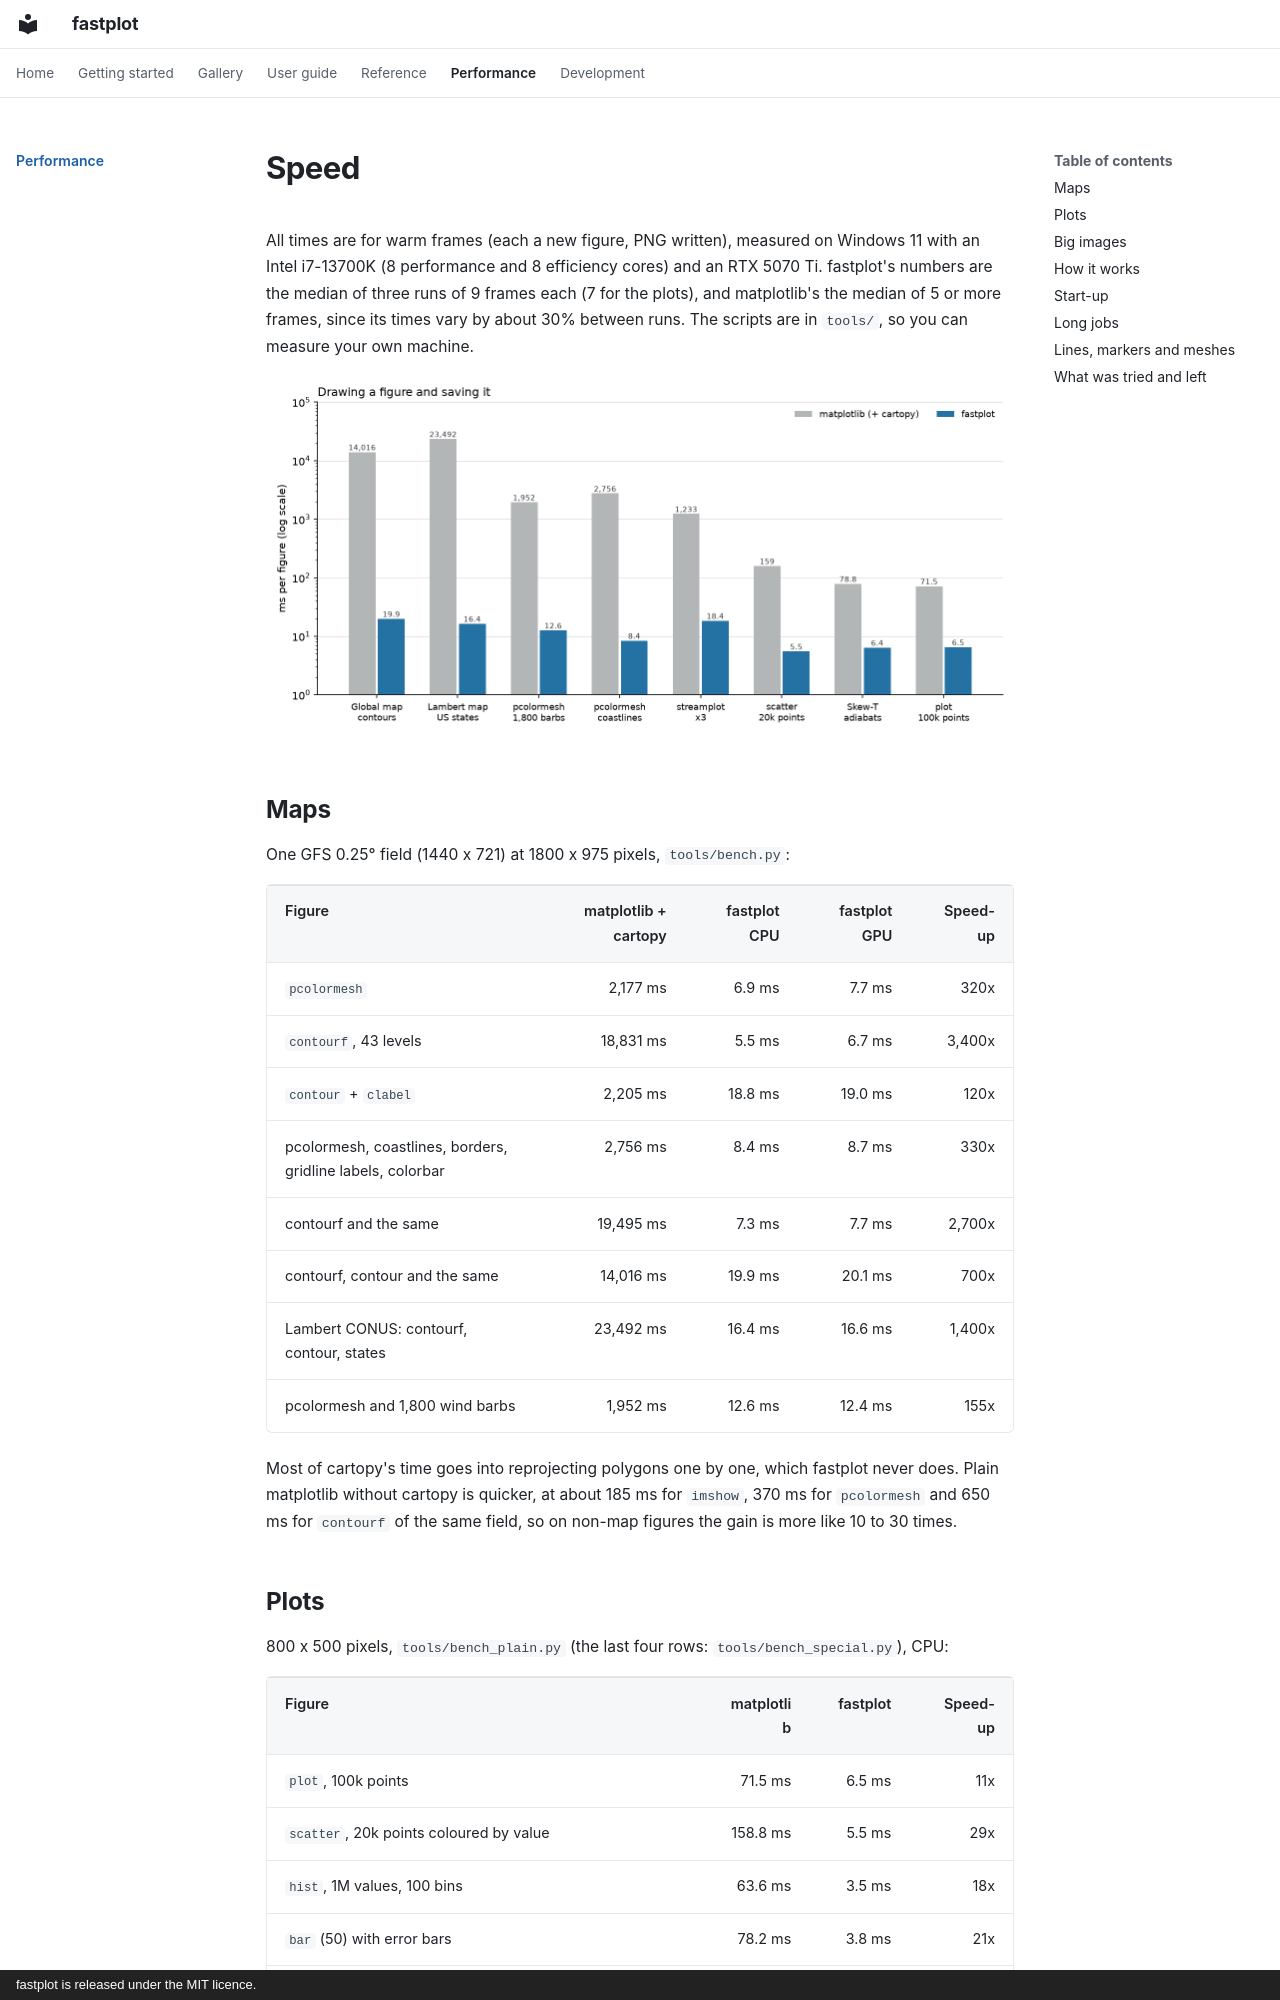

repository: Rochy111/fastplot · page: speed/index.html · generator: mkdocs · copyright: fastplot is released under the MIT licence.

# Speed

All times are for warm frames (each a new figure, PNG written), measured on
Windows 11 with an Intel i7-13700K (8 performance and 8 efficiency cores)
and an RTX 5070 Ti. fastplot's numbers are the median of three runs of 9
frames each (7 for the plots), and matplotlib's the median of 5 or more
frames, since its times vary by about 30% between runs. The scripts are
in `tools/`, so you can measure your own machine.

![Speed comparison](images/speed_chart.png)

## Maps

One GFS 0.25° field (1440 x 721) at 1800 x 975 pixels, `tools/bench.py`:

| Figure | matplotlib + cartopy | fastplot CPU | fastplot GPU | Speed-up |
|---|---:|---:|---:|---:|
| `pcolormesh` | 2,177 ms | 6.9 ms | 7.7 ms | 320x |
| `contourf`, 43 levels | 18,831 ms | 5.5 ms | 6.7 ms | 3,400x |
| `contour` + `clabel` | 2,205 ms | 18.8 ms | 19.0 ms | 120x |
| pcolormesh, coastlines, borders, gridline labels, colorbar | 2,756 ms | 8.4 ms | 8.7 ms | 330x |
| contourf and the same | 19,495 ms | 7.3 ms | 7.7 ms | 2,700x |
| contourf, contour and the same | 14,016 ms | 19.9 ms | 20.1 ms | 700x |
| Lambert CONUS: contourf, contour, states | 23,492 ms | 16.4 ms | 16.6 ms | 1,400x |
| pcolormesh and 1,800 wind barbs | 1,952 ms | 12.6 ms | 12.4 ms | 155x |

Most of cartopy's time goes into reprojecting polygons one by one, which
fastplot never does. Plain matplotlib without cartopy is quicker, at about
185 ms for `imshow`, 370 ms for `pcolormesh` and 650 ms for `contourf` of the
same field, so on non-map figures the gain is more like 10 to 30 times.

## Plots

800 x 500 pixels, `tools/bench_plain.py` (the last four rows:
`tools/bench_special.py`), CPU:

| Figure | matplotlib | fastplot | Speed-up |
|---|---:|---:|---:|
| `plot`, 100k points | 71.5 ms | 6.5 ms | 11x |
| `scatter`, 20k points coloured by value | 158.8 ms | 5.5 ms | 29x |
| `hist`, 1M values, 100 bins | 63.6 ms | 3.5 ms | 18x |
| `bar` (50) with error bars | 78.2 ms | 3.8 ms | 21x |
| `pcolormesh` 500 x 500 | 163.6 ms | 4.6 ms | 36x |
| `contourf` + `contour` 300 x 200 | 83.3 ms | 4.7 ms | 18x |
| `imshow` RGB 600 x 400 | 106.1 ms | 4.5 ms | 24x |
| Log-pressure `fill_betweenx` | 68.5 ms | 2.7 ms | 25x |
| Skew-T with barbs, CAPE/CIN, adiabats and mixing lines, 700 x 700 | 78.8 ms | 6.4 ms | 12x |
| `streamplot` x3, including integration | 1,233 ms | 18.4 ms | 67x |
| Two hodographs with rings, coloured lines and vectors | 93.9 ms | 7.1 ms | 13x |
| `tricontourf`, `tricontour` + `clabel`, `tripcolor` x2, `triplot` (400 points) | 208.8 ms | 11.5 ms | 18x |
